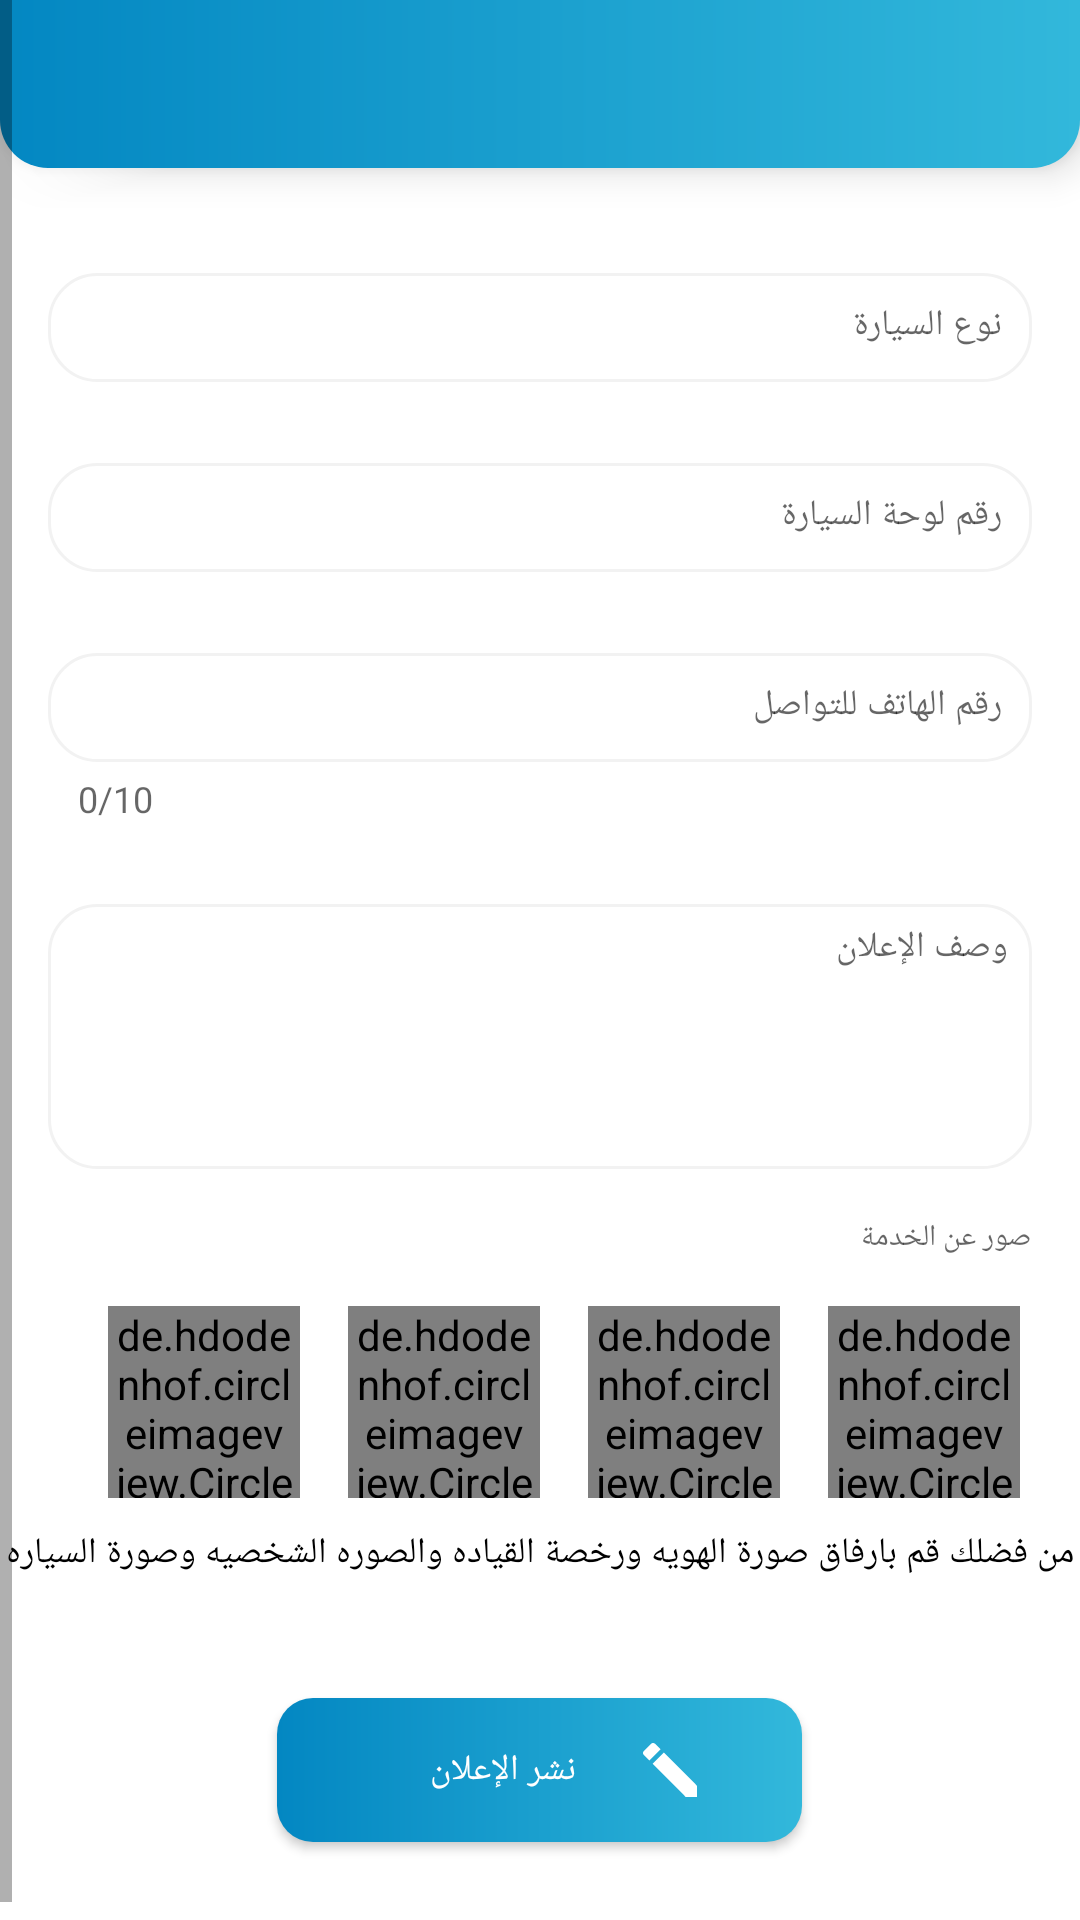

Layout XML and referenced resources for this Android screen:
<!-- AndroidManifest.xml: application theme AppTheme -->
<!-- res/layout/activity_add_new_delivery_or_taxi_service.xml -->
<?xml version="1.0" encoding="utf-8"?>
<ScrollView xmlns:android="http://schemas.android.com/apk/res/android"
    xmlns:app="http://schemas.android.com/apk/res-auto"
    xmlns:tools="http://schemas.android.com/tools"
    android:layout_width="match_parent"
    android:layout_height="match_parent"
    android:fillViewport="true"
    android:fitsSystemWindows="true"
    android:layoutDirection="rtl"
    android:textDirection="rtl"
    tools:context=".UI.Activities.AddNewDeliveryOrTaxiService">

    <LinearLayout
        android:layout_width="match_parent"
        android:focusableInTouchMode="true"
        android:descendantFocusability="beforeDescendants"
        android:layout_height="wrap_content"
        android:orientation="vertical">

        <RelativeLayout
            android:id="@+id/fake_toolbar"
            android:layout_width="match_parent"
            android:layout_height="?attr/actionBarSize"
            android:background="@drawable/toolbar_background"
            android:elevation="8dp"
            android:padding="8dp">

            <TextView
                android:id="@+id/toolbar_title"
                style="@style/Base.TextAppearance.AppCompat.Medium"
                android:layout_width="wrap_content"
                android:layout_height="wrap_content"
                android:layout_marginRight="10dp"
                android:textSize="15sp"
                android:layout_centerVertical="true"
                android:textColor="@color/white"
                tools:ignore="RtlHardcoded" />

            <ImageView
                android:id="@+id/back_btn"
                android:layout_width="wrap_content"
                android:layout_height="wrap_content"
                android:layout_alignParentEnd="true"
                android:layout_centerVertical="true"
                android:layout_marginEnd="8dp"
                android:padding="8dp"
                android:src="@drawable/ic_back" />

            <ImageView
                android:id="@+id/notification_btn"
                android:layout_width="wrap_content"
                android:layout_height="wrap_content"
                android:layout_centerVertical="true"
                android:layout_marginEnd="8dp"
                android:visibility="gone"
                android:layout_toStartOf="@id/back_btn"
                android:padding="8dp"
                android:src="@drawable/ic_notifications" />

        </RelativeLayout>

        <ImageView
            android:layout_marginTop="8dp"
            android:id="@+id/service_logo"
            android:layout_width="wrap_content"
            android:layout_height="wrap_content"
            android:layout_gravity="center" />

        <android.support.design.widget.TextInputLayout
            android:id="@+id/ed_car_type_layout"
            android:layout_width="match_parent"
            android:layout_height="wrap_content"
            android:layout_marginEnd="16dp"
            android:layout_marginStart="16dp"
            android:layout_marginTop="16dp"
            android:hint="@string/car_type"
            android:inputType="textAutoComplete">

            <EditText
                android:id="@+id/ed_car_type"
                android:textSize="12sp"
                android:inputType="text"
                android:layout_width="match_parent"
                android:layout_height="wrap_content"
                android:background="@drawable/rounded_bg_for_edit_text"
                android:padding="10dp" />
        </android.support.design.widget.TextInputLayout>

        <android.support.design.widget.TextInputLayout
            android:id="@+id/ed_car_number_layout"
            android:layout_width="match_parent"
            android:layout_height="wrap_content"
            android:layout_marginEnd="16dp"
            android:layout_marginStart="16dp"
            android:layout_marginTop="16dp"
            android:hint="@string/car_plate_number"
            android:inputType="textAutoComplete">

            <EditText
                android:id="@+id/ed_car_number"
                android:inputType="text"
                android:textSize="12sp"
                android:layout_width="match_parent"
                android:layout_height="wrap_content"
                android:background="@drawable/rounded_bg_for_edit_text"
                android:padding="10dp" />
        </android.support.design.widget.TextInputLayout>

        <android.support.design.widget.TextInputLayout
            android:id="@+id/ed_phone_number_layout"
            android:layout_width="match_parent"
            android:layout_height="wrap_content"
            android:layout_marginEnd="16dp"
            android:layout_marginStart="16dp"
            android:layout_marginTop="16dp"
            app:counterEnabled="true"
            app:counterMaxLength="10"
            android:hint="@string/phone_number_to_communicate">

            <EditText
                android:id="@+id/ed_phone_number"
                android:layout_width="match_parent"
                android:layout_height="wrap_content"
                android:background="@drawable/rounded_bg_for_edit_text"
                android:inputType="phone"
                android:maxLength="10"
                android:textSize="12sp"
                android:padding="10dp" />
        </android.support.design.widget.TextInputLayout>

        <android.support.design.widget.TextInputLayout
            android:id="@+id/ed_description_layout"
            android:layout_width="match_parent"
            android:layout_height="wrap_content"
            android:layout_marginEnd="16dp"
            android:layout_marginStart="16dp"
            android:layout_marginTop="16dp"
            android:hint="@string/ads_description"
            android:inputType="textAutoComplete">

            <EditText
                android:id="@+id/ed_description"
                android:layout_width="match_parent"
                android:layout_height="wrap_content"
                android:background="@drawable/rounded_bg_for_edit_text"
                android:gravity="start"
                android:lines="5"
                android:inputType="textMultiLine"
                android:textSize="12sp"
                android:padding="8dp" />
        </android.support.design.widget.TextInputLayout>

        <TextView
            style="@style/Base.TextAppearance.AppCompat.Medium"
            android:layout_width="wrap_content"
            android:layout_height="wrap_content"
            android:layout_marginStart="16dp"
            android:layout_marginTop="16dp"
            android:textSize="10sp"
            android:text="@string/images_about_service" />

        <LinearLayout
            android:layout_width="match_parent"
            android:layout_height="wrap_content"
            android:layout_marginEnd="16dp"
            android:layout_marginStart="16dp"
            android:layout_marginTop="16dp"
            android:gravity="center"
            android:orientation="horizontal">


            <de.hdodenhof.circleimageview.CircleImageView
                android:id="@+id/img1"
                android:layout_width="64dp"
                android:layout_height="64dp"
                android:layout_gravity="center_horizontal"
                android:layout_marginEnd="16dp"
                android:src="@drawable/camera_newest" />


            <de.hdodenhof.circleimageview.CircleImageView
                android:id="@+id/img2"
                android:layout_width="64dp"
                android:layout_height="64dp"
                android:layout_gravity="center_horizontal"
                android:layout_marginEnd="16dp"
                android:src="@drawable/camera_newest" />


            <de.hdodenhof.circleimageview.CircleImageView
                android:id="@+id/img3"
                android:layout_width="64dp"
                android:layout_height="64dp"
                android:layout_gravity="center_horizontal"
                android:layout_marginEnd="16dp"
                android:src="@drawable/camera_newest" />


            <de.hdodenhof.circleimageview.CircleImageView
                android:id="@+id/img4"
                android:layout_width="64dp"
                android:layout_height="64dp"
                android:layout_gravity="center_horizontal"
                android:layout_marginEnd="16dp"
                android:src="@drawable/camera_newest" />

        </LinearLayout>


        <TextView
            android:layout_width="match_parent"
            android:layout_height="wrap_content"
            android:textAlignment="center"
            android:textSize="12sp"
            android:layout_marginTop="10dp"
            android:textColor="@android:color/black"
            android:text="من فضلك قم بارفاق صورة الهويه ورخصة القياده والصوره الشخصيه وصورة السياره"/>

        <Button
            android:id="@+id/btn_publish"
            android:layout_width="175dp"
            android:layout_height="wrap_content"
            android:layout_gravity="center_horizontal"
            android:layout_marginBottom="32dp"
            android:layout_marginTop="40dp"
            android:textSize="12sp"
            android:background="@drawable/green_btn_bg"
            android:baselineAligned="false"
            android:drawableStart="@drawable/ic_pin"
            android:text="@string/publish_ads"
            android:textColor="@color/white" />

    </LinearLayout>
</ScrollView>
<!-- resources referenced by this layout -->
<resources>
  <color name="white">#fff</color>
  <!-- drawable camera_newest: png bitmap (drawable-hdpi, 43970 bytes) -->
  <!-- drawable green_btn_bg (drawable) -->
  <?xml version="1.0" encoding="utf-8"?>
  <shape xmlns:android="http://schemas.android.com/apk/res/android"
      android:shape="rectangle">
      <corners android:radius="12dp" />
      <gradient
          android:endColor="#32B8DB"
          android:startColor="#0387C2" />
      <padding
          android:left="32dp"
          android:right="32dp" />
  </shape>
  <!-- drawable ic_pin (drawable) -->
  <vector xmlns:android="http://schemas.android.com/apk/res/android"
      android:width="24dp"
      android:height="24dp"
      android:autoMirrored="true"
      android:viewportHeight="24.0"
      android:viewportWidth="24.0">
      <path
          android:fillColor="#FFFFFF"
          android:pathData="M3,17.25V21h3.75L17.81,9.94l-3.75,-3.75L3,17.25zM20.71,7.04c0.39,-0.39 0.39,-1.02 0,-1.41l-2.34,-2.34c-0.39,-0.39 -1.02,-0.39 -1.41,0l-1.83,1.83 3.75,3.75 1.83,-1.83z" />
  </vector>
  <!-- drawable rounded_bg_for_edit_text (drawable) -->
  <?xml version="1.0" encoding="utf-8"?>
  <shape xmlns:android="http://schemas.android.com/apk/res/android"
      android:shape="rectangle">
      <solid android:color="@color/white" />
      <corners android:radius="16dp"/>
      <stroke android:width="1dp" android:color="@color/light_gray"/>
  </shape>
  <!-- drawable toolbar_background (drawable) -->
  <?xml version="1.0" encoding="utf-8"?>
  <shape xmlns:android="http://schemas.android.com/apk/res/android"
      android:shape="rectangle">
      <corners
          android:bottomLeftRadius="16dp"
          android:bottomRightRadius="16dp" />
  
      <gradient
          android:endColor="#32B8DB"
          android:startColor="#0387C2" />
  </shape>
  <string name="ads_description">وصف الإعلان</string>
  <string name="car_plate_number">رقم لوحة السيارة</string>
  <string name="car_type">نوع السيارة</string>
  <string name="images_about_service">صور عن الخدمة</string>
  <string name="phone_number_to_communicate">رقم الهاتف للتواصل</string>
  <string name="publish_ads">نشر الإعلان</string>
  <style name="AppTheme" parent="Theme.AppCompat.Light.NoActionBar">
          
          <item name="colorPrimary">@color/colorPrimary</item>
          <item name="colorPrimaryDark">@color/colorPrimaryDark</item>
          <item name="colorAccent">@color/colorAccent</item>
          <item name="android:windowBackground">@color/white</item>
      </style>
  <color name="light_gray">#f2f2f2</color>
  <color name="colorPrimary">#0387C2</color>
  <color name="colorPrimaryDark">#0387C2</color>
  <color name="colorAccent">#0387C2</color>
</resources>
